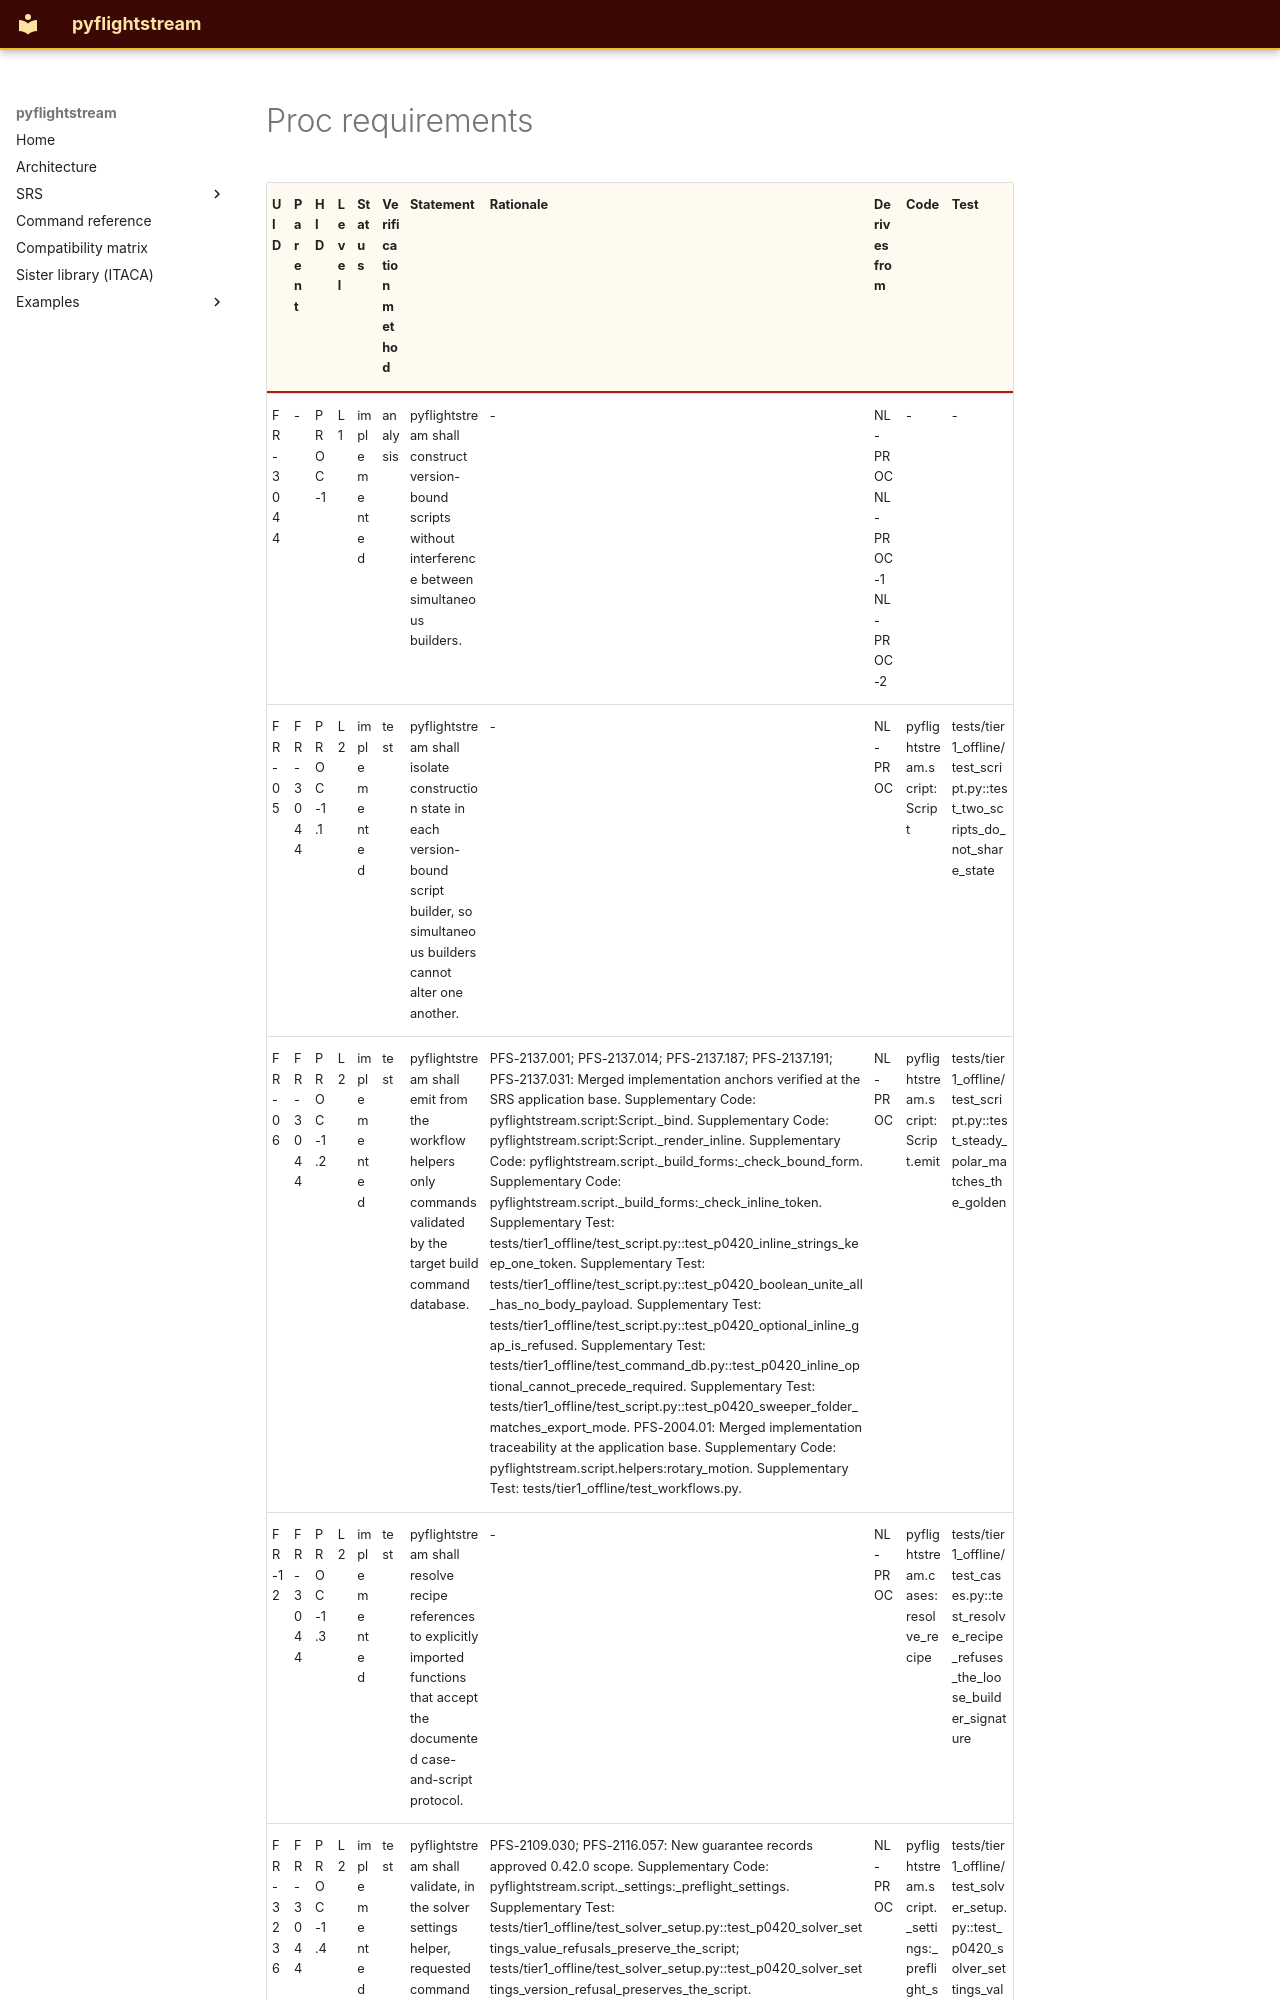

repository: nevesgeovana/pyflightstream · page: unpublished/requirements/proc/index.html · generator: mkdocs

# Proc requirements

| UID | Parent | HID | Level | Status | Verification method | Statement | Rationale | Derives from | Code | Test |
| --- | --- | --- | --- | --- | --- | --- | --- | --- | --- | --- |
| FR-3044 | - | PROC-1 | L1 | implemented | analysis | pyflightstream shall construct version-bound scripts without interference between simultaneous builders. | - | NL-PROC NL-PROC-1 NL-PROC-2 | - | - |
| FR-05 | FR-3044 | PROC-1.1 | L2 | implemented | test | pyflightstream shall isolate construction state in each version-bound script builder, so simultaneous builders cannot alter one another. | - | NL-PROC | pyflightstream.script:Script | tests/tier1_offline/test_script.py::test_two_scripts_do_not_share_state |
| FR-06 | FR-3044 | PROC-1.2 | L2 | implemented | test | pyflightstream shall emit from the workflow helpers only commands validated by the target build command database. | PFS-2137.001; PFS-2137.014; PFS-2137.187; PFS-2137.191; PFS-2137.031: Merged implementation anchors verified at the SRS application base. Supplementary Code: pyflightstream.script:Script._bind. Supplementary Code: pyflightstream.script:Script._render_inline. Supplementary Code: pyflightstream.script._build_forms:_check_bound_form. Supplementary Code: pyflightstream.script._build_forms:_check_inline_token. Supplementary Test: tests/tier1_offline/test_script.py::test_p0420_inline_strings_keep_one_token. Supplementary Test: tests/tier1_offline/test_script.py::test_p0420_boolean_unite_all_has_no_body_payload. Supplementary Test: tests/tier1_offline/test_script.py::test_p0420_optional_inline_gap_is_refused. Supplementary Test: tests/tier1_offline/test_command_db.py::test_p0420_inline_optional_cannot_precede_required. Supplementary Test: tests/tier1_offline/test_script.py::test_p0420_sweeper_folder_matches_export_mode. PFS-2004.01: Merged implementation traceability at the application base. Supplementary Code: pyflightstream.script.helpers:rotary_motion. Supplementary Test: tests/tier1_offline/test_workflows.py. | NL-PROC | pyflightstream.script:Script.emit | tests/tier1_offline/test_script.py::test_steady_polar_matches_the_golden |
| FR-12 | FR-3044 | PROC-1.3 | L2 | implemented | test | pyflightstream shall resolve recipe references to explicitly imported functions that accept the documented case-and-script protocol. | - | NL-PROC | pyflightstream.cases:resolve_recipe | tests/tier1_offline/test_cases.py::test_resolve_recipe_refuses_the_loose_builder_signature |
| FR-3236 | FR-3044 | PROC-1.4 | L2 | implemented | test | pyflightstream shall validate, in the solver settings helper, requested command availability and typed argument values
